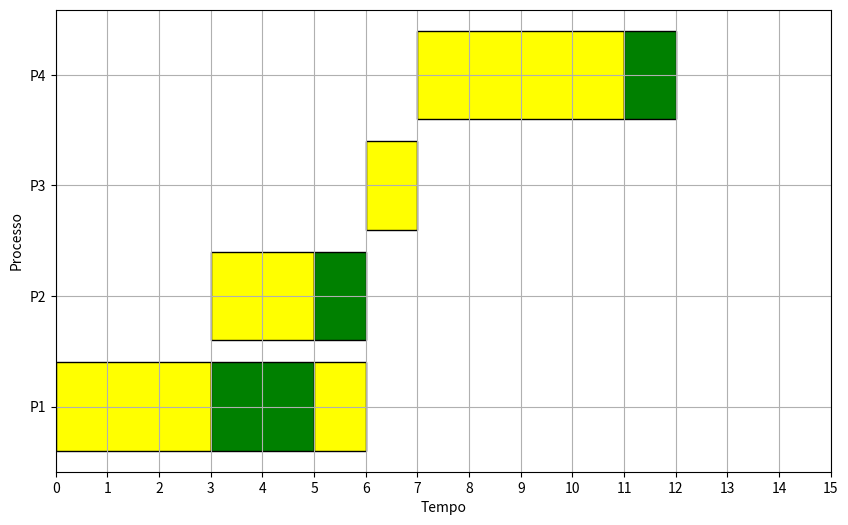

Generate this figure with matplotlib:

import matplotlib.pyplot as plt

# Definizione dei processi con le rispettive fasi
processes = {
    'P1': [(0, 3, 'active'), (3, 5, 'pause'), (5, 6, 'active')],
    'P2': [(3, 5, 'active'), (5,6, 'pause')],
    'P3': [(6, 7, 'active')],
    'P4': [(7, 11, 'active'), (11, 12, 'pause')]
}

# Mappatura colori per i tipi di fase
colors = {
    'active': 'yellow',
    'pause': 'green'
}

fig, ax = plt.subplots(figsize=(10, 6))

# Creazione delle barre del diagramma di Gantt
for i, (process, phases) in enumerate(processes.items()):
    for (start, end, phase) in phases:
        ax.barh(process, end - start, left=start, color=colors[phase], edgecolor='black')

# Configurazione dell'asse
ax.set_xlabel('Tempo')
ax.set_ylabel('Processo')
ax.set_xticks(range(16))
ax.grid(True)

# Mostra il grafico
plt.show()